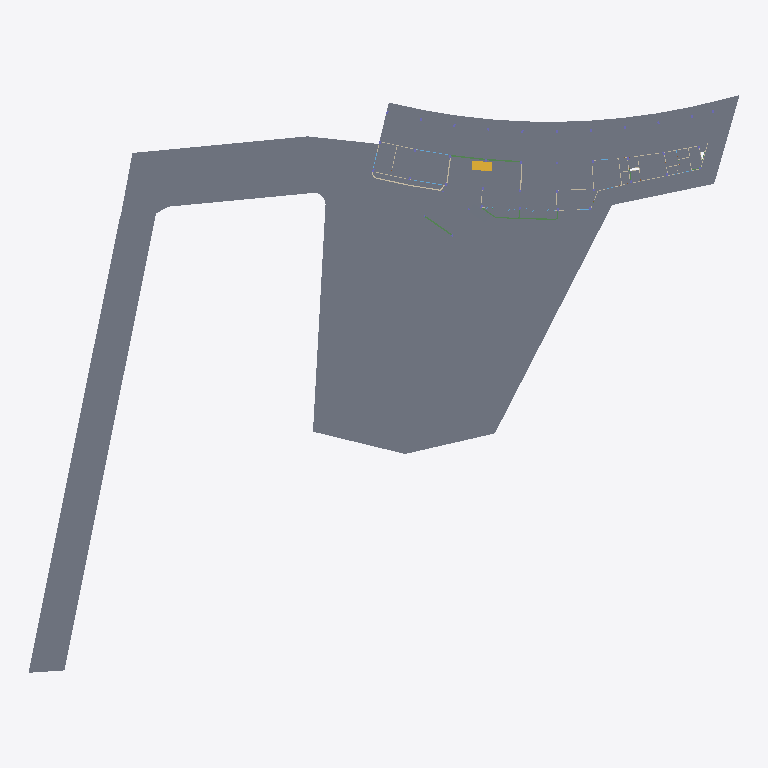
Plan cut of the same IFC building model at storey 'แปลนพื้นโครงสร้างชั้นที่ 1' (level 0.15 m, cut at 1.55 m), seen from above with north up, elements coloured by IFC class: 26 slabs (grey), 4 beams (green), 2 walls (beige), 1 stair (yellow). Cut surfaces are drawn darker.
Extent 125.0 m × 101.6 m × 18.9 m (x, y, z). Storeys (6): แปลนพื้นโครงสร้างชั้นที่ 1 at 0.15 m; ระดับพื้นชั้น 1 at 0.30 m; แปลนพื้นโครงสร้างชั้นที่ 2 at 5.25 m; ระดับพื้นชั้น 2 at 5.30 m; แปลนพื้นโครงสร้างชั้นดาดฟ้า at 10.30 m; ระดับผนังรอบดาดฟ้า at 11.30 m. Elements (612): 185 IfcSlab, 163 IfcBeam, 109 IfcColumn, 102 IfcWallStandardCase, 26 IfcDoor, 26 IfcWindow, 1 IfcStair.

HEADER;
FILE_DESCRIPTION(('ViewDefinition [CoordinationView_V2.0]','RevitIdentifiers [ContentGUID: 25f7da7a-04cd-420f-8f06-400834207c88, VersionGUID: 6f10d5b8-27e2-45b6-95e1-93164cafba48, NumberOfSaves: 70]','CoordinateReference [CoordinateBase: Shared Coordinates]'),'2;1');
FILE_NAME('สนามกอล์ฟชลบุรี_V4_R25.ifc','2026-11-18T11:47:11+07:00',(''),(''),'ODA SDAI 24.12','Autodesk Revit 25.4.50.35 (ENU) - IFC 25.4.50.35','');
FILE_SCHEMA(('IFC2X3'));
ENDSEC;
DATA;
#29=IFCPROJECT('0bzzfw1Cr23uy6G0ZBtuDu',#18,'BE102026',$,$,'โครงการ อาคาร คสล.2 ชั้น สนามไดร์ฟกอล์ฟ','Project Status',(#24),#38758);
#61=IFCSITE('0bzzfw1Cr23uy6G0ZBtuDw',#18,'Default',$,$,#60,$,$,.ELEMENT.,(42,21,31,401672),(-71,-3,-24,-345703),0.0,$,$);
#34=IFCBUILDING('0bzzfw1Cr23uy6G0ZBtuDv',#18,'Building Name',$,$,#32,$,'Building Name',.ELEMENT.,$,$,#33);
#38=IFCBUILDINGSTOREY('2JF4e6axWHqu3u0C1FZlmi',#18,'แปลนพื้นโครงสร้างชั้นที่ 1',$,'Level:8mm Head',#37,$,'แปลนพื้นโครงสร้างชั้นที่ 1',.ELEMENT.,0.15000000000000002);
#42=IFCBUILDINGSTOREY('2X71QSU1D6PxrrLkDV7K3P',#18,'ระดับพื้นชั้น 1',$,'Level:8mm Head',#41,$,'ระดับพื้นชั้น 1',.ELEMENT.,0.30000000000000004);
#46=IFCBUILDINGSTOREY('1ZGO8hrFCHqw0v0026FpFv',#18,'แปลนพื้นโครงสร้างชั้นที่ 2',$,'Level:8mm Head',#45,$,'แปลนพื้นโครงสร้างชั้นที่ 2',.ELEMENT.,5.25);
#50=IFCBUILDINGSTOREY('2X71QSU1D6PxrrLkDV7K4B',#18,'ระดับพื้นชั้น 2',$,'Level:8mm Head',#49,$,'ระดับพื้นชั้น 2',.ELEMENT.,5.299999999999999);
#54=IFCBUILDINGSTOREY('2X71QSU1D6PxrrLkDV7KUw',#18,'แปลนพื้นโครงสร้างชั้นดาดฟ้า',$,'Level:8mm Head',#53,$,'แปลนพื้นโครงสร้างชั้นดาดฟ้า',.ELEMENT.,10.299999999999999);
#58=IFCBUILDINGSTOREY('2X71QSU1D6PxrrLkDV7K0C',#18,'ระดับผนังรอบดาดฟ้า',$,'Level:8mm Head',#57,$,'ระดับผนังรอบดาดฟ้า',.ELEMENT.,11.299999999999999);
#23388=IFCSLAB('2X71QSU1D6PxrrLkDV7LgB',#18,'Floor:Concrete 250mm:2061960',$,'Floor:Concrete 250mm',#23127,#23387,'2061960',.FLOOR.);
#23931=IFCSLAB('2X71QSU1D6PxrrLkDV7LhO',#18,'Floor:Glass:2062043',$,'Floor:Glass',#23799,#23930,'2062043',.FLOOR.);
#19351=IFCSLAB('2X71QSU1D6PxrrLkDV7Lys',#18,'Floor:พื้นสถาปัตย์:2061109',$,'Floor:พื้นสถาปัตย์',#19203,#19350,'2061109',.FLOOR.);
#19182=IFCSLAB('2X71QSU1D6PxrrLkDV7LyW',#18,'Floor:พื้นสถาปัตย์:2061091',$,'Floor:พื้นสถาปัตย์',#19114,#19181,'2061091',.FLOOR.);
#14925=IFCSLAB('16OlLJGXT6BupWlSJpxVv9',#18,'Floor:S1 - Concrete 120mm:1835020',$,'Floor:S1 - Concrete 120mm',#14879,#14924,'1835020',.FLOOR.);
#23594=IFCSLAB('2X71QSU1D6PxrrLkDV7Lgy',#18,'Floor:Glass:2062015',$,'Floor:Glass',#23530,#23593,'2062015',.FLOOR.);
#19415=IFCSLAB('2X71QSU1D6PxrrLkDV7Lzb',#18,'Floor:พื้นสถาปัตย์:2061158',$,'Floor:พื้นสถาปัตย์',#19389,#19414,'2061158',.FLOOR.);
#24002=IFCSLAB('2X71QSU1D6PxrrLkDV7Lhu',#18,'Floor:Concrete 150mm 3:2062075',$,'Floor:Concrete 150mm 3',#23941,#24001,'2062075',.FLOOR.);
#19670=IFCSLAB('2X71QSU1D6PxrrLkDV7L_s',#18,'Floor:พื้นสถาปัตย์:2061237',$,'Floor:พื้นสถาปัตย์',#19651,#19669,'2061237',.FLOOR.);
#19852=IFCSLAB('2X71QSU1D6PxrrLkDV7L$h',#18,'Floor:พื้นสถาปัตย์:2061288',$,'Floor:พื้นสถาปัตย์',#19830,#19851,'2061288',.FLOOR.);
#19641=IFCSLAB('2X71QSU1D6PxrrLkDV7L_b',#18,'Floor:พื้นสถาปัตย์:2061222',$,'Floor:พื้นสถาปัตย์',#19619,#19640,'2061222',.FLOOR.);
#24128=IFCSLAB('22zQ2OPq36k$4d0OnEeae9',#18,'Floor:Concrete 150mm 3:2062095:2',$,'Floor:Concrete 150mm 3',#24126,#24125,'2062095',.FLOOR.);
#19379=IFCSLAB('2X71QSU1D6PxrrLkDV7LzO',#18,'Floor:พื้นสถาปัตย์:2061147',$,'Floor:พื้นสถาปัตย์',#19361,#19378,'2061147',.FLOOR.);
#15014=IFCSLAB('0Ap$RQDD5CXBb9AaEL4EFv',#18,'Floor:Concrete 150mm:2040918',$,'Floor:Concrete 150mm',#14974,#15013,'2040918',.FLOOR.);
#19885=IFCSLAB('2X71QSU1D6PxrrLkDV7L$q',#18,'Floor:พื้นสถาปัตย์:2061303',$,'Floor:พื้นสถาปัตย์',#19862,#19884,'2061303',.FLOOR.);
#23666=IFCSLAB('2X71QSU1D6PxrrLkDV7LhE',#18,'Floor:Glass:2062029',$,'Floor:Glass',#23626,#23665,'2062029',.FLOOR.);
#24127=IFCSLAB('2X71QSU1D6PxrrLkDV7LiC',#18,'Floor:Concrete 150mm 3:2062095',$,'Floor:Concrete 150mm 3',#24074,#24086,'2062095',.FLOOR.);
#24055=IFCSLAB('2X71QSU1D6PxrrLkDV7LiB',#18,'Floor:Concrete 150mm 2:2062088',$,'Floor:Concrete 150mm 2',#24025,#24054,'2062088',.FLOOR.);
#21578=IFCSTAIR('2X71QSU1D6PxrrLkDV7Ld0',#18,'Assembled Stair:Stair:2061763',$,'Assembled Stair:M_Stair-Metal-Plate Stringer',#21577,$,'2061763',.NOTDEFINED.);
#19770=IFCSLAB('2X71QSU1D6PxrrLkDV7L$I',#18,'Floor:พื้นสถาปัตย์:2061265',$,'Floor:พื้นสถาปัตย์',#19756,#19769,'2061265',.FLOOR.);
#19911=IFCSLAB('2X71QSU1D6PxrrLkDV7LW4',#18,'Floor:พื้นสถาปัตย์:2061319',$,'Floor:พื้นสถาปัตย์',#19895,#19910,'2061319',.FLOOR.);
#19820=IFCSLAB('2X71QSU1D6PxrrLkDV7L$S',#18,'Floor:พื้นสถาปัตย์:2061279',$,'Floor:พื้นสถาปัตย์',#19804,#19819,'2061279',.FLOOR.);
#19794=IFCSLAB('2X71QSU1D6PxrrLkDV7L$R',#18,'Floor:พื้นสถาปัตย์:2061272',$,'Floor:พื้นสถาปัตย์',#19780,#19793,'2061272',.FLOOR.);
#24199=IFCSLAB('1jY0yxK5kD8FMb5EBtXSMC',#18,'Floor:Concrete 250mm:2062109:2',$,'Floor:Concrete 250mm',#24197,#24196,'2062109',.FLOOR.);
#24198=IFCSLAB('2X71QSU1D6PxrrLkDV7LiU',#18,'Floor:Concrete 250mm:2062109',$,'Floor:Concrete 250mm',#24145,#24157,'2062109',.FLOOR.);
#5860=IFCBEAM('2yQoqzn255TR4Ga9Kcic58',#18,'M_Concrete-Rectangular Beam:B2-250x500:1738014',$,'M_Concrete-Rectangular Beam:B2-250x500',#5835,#5859,'1738014');
#6423=IFCBEAM('2yQoqzn255TR4Ga9KcicER',#18,'M_Concrete-Rectangular Beam:B2-250x500:1738701',$,'M_Concrete-Rectangular Beam:B2-250x500',#6398,#6422,'1738701');
#12872=IFCBEAM('3uhemWCfr3Fu32VnVb$WyV',#18,'M_Concrete-Rectangular Beam:B5-200x400:1752352',$,'M_Concrete-Rectangular Beam:B5-200x400',#12852,#12871,'1752352');
#12435=IFCBEAM('3uhemWCfr3Fu32VnVb$WaU',#18,'M_Concrete-Rectangular Beam:B4-250x500:1751841',$,'M_Concrete-Rectangular Beam:B4-250x500',#12406,#12434,'1751841');
#14466=IFCSLAB('1f6fy$6xHFSvoOzpw2KwmU',#18,'Floor:S1 - Concrete 120mm:1788666',$,'Floor:S1 - Concrete 120mm',#13526,#14465,'1788666',.FLOOR.);
#24295=IFCSLAB('2X71QSU1D6PxrrLkDV7Ljg',#18,'Floor:S1 - Concrete 120mm:2062185',$,'Floor:S1 - Concrete 120mm',#24284,#24294,'2062185',.FLOOR.);
#17311=IFCWALLSTANDARDCASE('2X71QSU1D6PxrrLkDV7Ly0',#18,'Basic Wall:ผนังก่ออิฐฉาบเรียบทาสีความหนา 200mm:2061059',$,'Basic Wall:ผนังก่ออิฐฉาบเรียบทาสีความหนา 200mm',#17296,#17300,'2061059');
#17339=IFCWALLSTANDARDCASE('2X71QSU1D6PxrrLkDV7Ly7',#18,'Basic Wall:ผนังก่ออิฐฉาบเรียบทาสีความหนา 200mm:2061060',$,'Basic Wall:ผนังก่ออิฐฉาบเรียบทาสีความหนา 200mm',#17323,#17327,'2061060');
ENDSEC;
